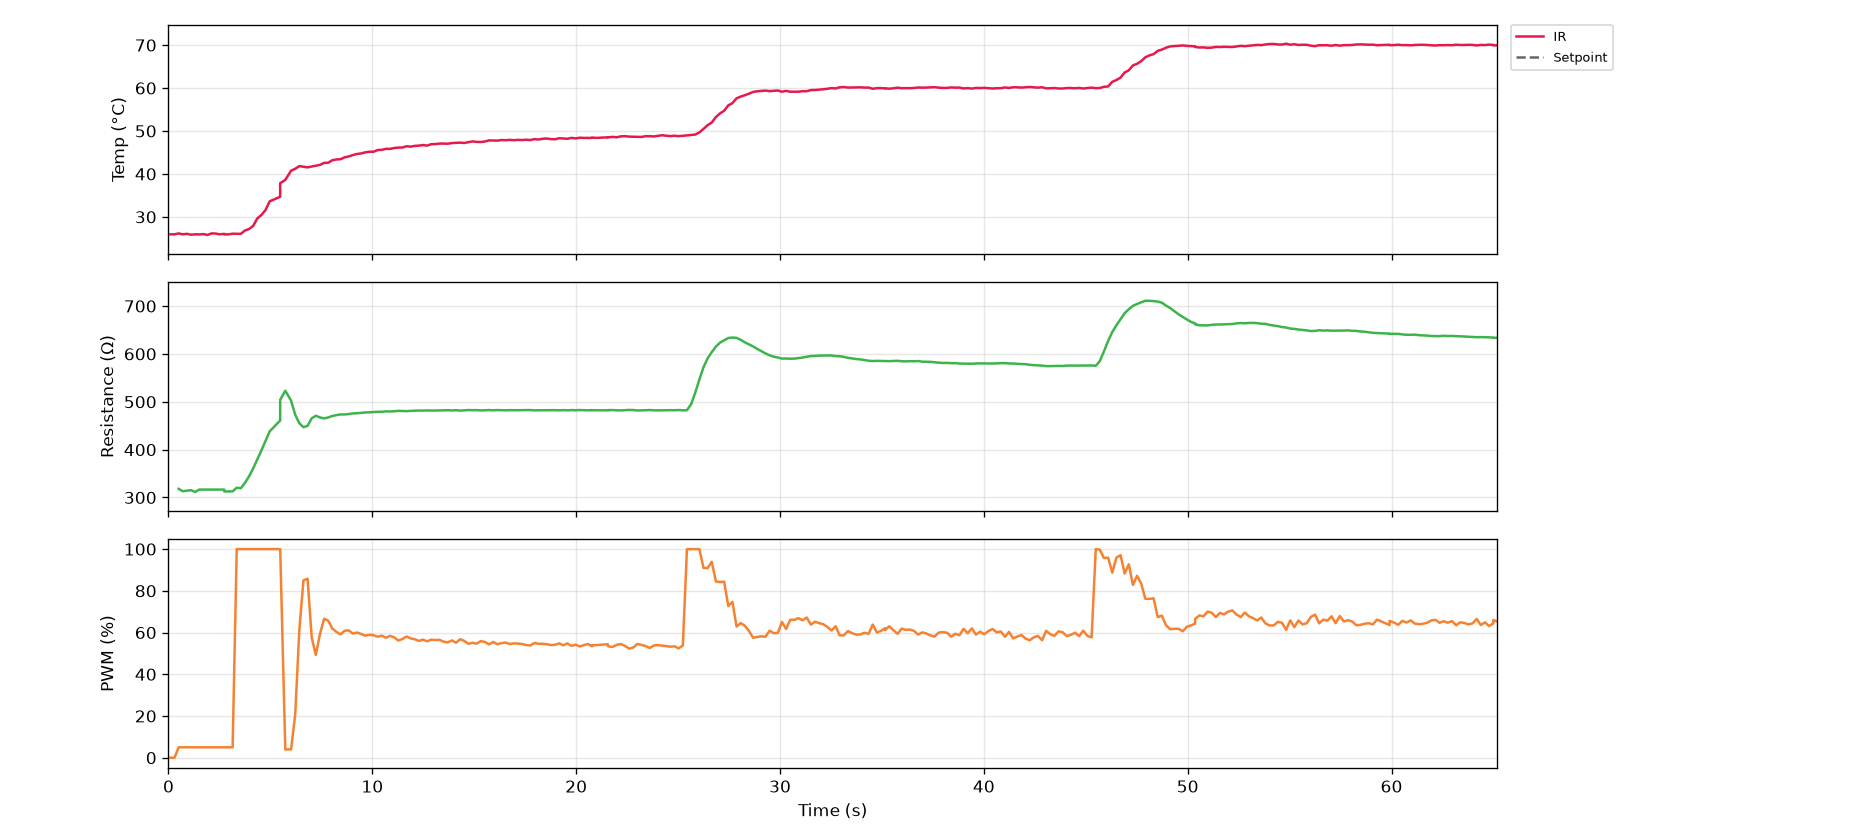

Data behind this chart, as committed beside it:
serial_number, time_s, timestamp, ir_C, thermocouple_C, resistance_ohm, voltage_V, current_mA, pwm_pct, pid_auto, pid_input
G5-3, 0.1, 2026-10-27T14:52:32, 25.93, nan, nan, 0.0, 0.0, 0.0, 0, 0
G5-3, 0.3, 2026-10-27T14:52:32, 25.93, nan, nan, 0.0, 0.0, 0.0, 0, 0
G5-3, 0.5, 2026-10-27T14:52:32, 26.15, nan, 318, 0.352, 1.107, 5.0, 0, 0
G5-3, 0.7, 2026-10-27T14:52:33, 25.93, nan, 313.1, 0.456, 1.456, 5.0, 0, 0
G5-3, 0.9, 2026-10-27T14:52:33, 26.05, nan, 314.1, 0.488, 1.553, 5.0, 0, 0
G5-3, 1.1, 2026-10-27T14:52:33, 25.85, nan, 315.4, 0.496, 1.573, 5.0, 0, 0
G5-3, 1.3, 2026-10-27T14:52:33, 25.93, nan, 311.5, 0.496, 1.592, 5.0, 0, 0
G5-3, 1.5, 2026-10-27T14:52:33, 25.91, nan, 316.5, 0.504, 1.592, 5.0, 0, 0
G5-3, 1.7, 2026-10-27T14:52:34, 25.99, nan, 316.5, 0.504, 1.592, 5.0, 0, 0
G5-3, 1.9, 2026-10-27T14:52:34, 25.79, nan, 316.5, 0.504, 1.592, 5.0, 0, 0
G5-3, 2.1, 2026-10-27T14:52:34, 26.15, nan, 316.5, 0.504, 1.592, 5.0, 0, 0
G5-3, 2.3, 2026-10-27T14:52:34, 26.11, nan, 316.5, 0.504, 1.592, 5.0, 0, 0
G5-3, 2.5, 2026-10-27T14:52:34, 25.93, nan, 316.5, 0.504, 1.592, 5.0, 0, 0
G5-3, 2.7, 2026-10-27T14:52:35, 26.05, nan, 316.5, 0.504, 1.592, 5.0, 0, 0
G5-3, 2.7, 2026-10-27T14:52:35, 25.93, nan, 312.7, 0.504, 1.612, 5.0, 0, 0
G5-3, 2.9, 2026-10-27T14:52:35, 25.91, nan, 312.7, 0.504, 1.612, 5.0, 0, 0
G5-3, 3.1, 2026-10-27T14:52:35, 26.09, nan, 312.7, 0.504, 1.612, 5.0, 0, 0
G5-3, 3.3, 2026-10-27T14:52:35, 26.05, nan, 320.4, 2.856, 8.913, 100.0, 0, 0
G5-3, 3.6, 2026-10-27T14:52:35, 26.05, nan, 319.4, 8.504, 26.62, 100.0, 0, 0
G5-3, 3.8, 2026-10-27T14:52:36, 26.83, nan, 330.6, 10.14, 30.66, 100.0, 0, 0
G5-3, 4.0, 2026-10-27T14:52:36, 27.17, nan, 344.4, 10.87, 31.57, 100.0, 0, 0
G5-3, 4.2, 2026-10-27T14:52:36, 27.91, nan, 361, 11.43, 31.67, 100.0, 0, 0
G5-3, 4.4, 2026-10-27T14:52:36, 29.65, nan, 379.5, 11.94, 31.48, 100.0, 0, 0
G5-3, 4.6, 2026-10-27T14:52:36, 30.45, nan, 398.4, 12.44, 31.22, 100.0, 0, 0
G5-3, 4.8, 2026-10-27T14:52:37, 31.61, nan, 418.2, 12.93, 30.91, 100.0, 0, 0
G5-3, 5.0, 2026-10-27T14:52:37, 33.63, nan, 438.2, 13.39, 30.56, 100.0, 0, 0
G5-3, 5.5, 2026-10-27T14:52:37, 34.67, nan, 460.9, 13.89, 30.14, 100.0, 0, 0
G5-3, 5.5, 2026-10-27T14:52:37, 36.79, nan, 483.2, 14.38, 29.77, 100.0, 0, 0
G5-3, 5.5, 2026-10-27T14:52:37, 37.85, nan, 504.1, 14.85, 29.46, 100.0, 0, 0
G5-3, 5.7, 2026-10-27T14:52:38, 38.61, nan, 523.1, 15.26, 29.16, 4.0, 1, 2
G5-3, 6.0, 2026-10-27T14:52:38, 40.75, nan, 502.5, 7.776, 15.48, 4.0, 1, 2
G5-3, 6.2, 2026-10-27T14:52:38, 41.21, nan, 472.8, 3.92, 8.291, 20.7, 1, 2
G5-3, 6.4, 2026-10-27T14:52:38, 41.83, nan, 455.1, 3.544, 7.786, 61.3, 1, 2
G5-3, 6.6, 2026-10-27T14:52:38, 41.67, nan, 446.9, 6.976, 15.61, 85.0, 1, 2
G5-3, 6.8, 2026-10-27T14:52:39, 41.53, nan, 449.7, 10.3, 22.91, 85.8, 1, 2
G5-3, 7.0, 2026-10-27T14:52:39, 41.73, nan, 465.5, 11.77, 25.28, 57.6, 1, 2
G5-3, 7.2, 2026-10-27T14:52:39, 41.93, nan, 470.8, 10.13, 21.52, 49.3, 1, 2
G5-3, 7.4, 2026-10-27T14:52:39, 42.11, nan, 467.2, 8.728, 18.68, 59.3, 1, 2
G5-3, 7.6, 2026-10-27T14:52:39, 42.57, nan, 465.3, 9.008, 19.36, 66.6, 1, 2
G5-3, 7.8, 2026-10-27T14:52:40, 42.61, nan, 467.2, 9.744, 20.85, 65.7, 1, 2
G5-3, 8.0, 2026-10-27T14:52:40, 43.19, nan, 470.3, 10.0, 21.26, 61.9, 1, 2
G5-3, 8.2, 2026-10-27T14:52:40, 43.37, nan, 472.1, 9.8, 20.76, 60.3, 1, 2
G5-3, 8.4, 2026-10-27T14:52:40, 43.43, nan, 473.6, 9.6, 20.27, 59.1, 1, 2
G5-3, 8.6, 2026-10-27T14:52:40, 43.87, nan, 473.6, 9.416, 19.88, 60.9, 1, 2
G5-3, 8.8, 2026-10-27T14:52:41, 44.07, nan, 474.3, 9.504, 20.04, 61.0, 1, 2
G5-3, 9.0, 2026-10-27T14:52:41, 44.39, nan, 475.7, 9.56, 20.1, 59.5, 1, 2
G5-3, 9.3, 2026-10-27T14:52:41, 44.65, nan, 476, 9.456, 19.86, 60.0, 1, 2
G5-3, 9.5, 2026-10-27T14:52:41, 44.77, nan, 476.9, 9.464, 19.84, 59.3, 1, 2
G5-3, 9.7, 2026-10-27T14:52:42, 45.03, nan, 477.8, 9.416, 19.71, 58.5, 1, 2
G5-3, 9.9, 2026-10-27T14:52:42, 45.17, nan, 478.0, 9.328, 19.52, 58.9, 1, 2
G5-3, 10.1, 2026-10-27T14:52:42, 45.17, nan, 478.5, 9.328, 19.5, 58.7, 1, 2
G5-3, 10.3, 2026-10-27T14:52:42, 45.57, nan, 479.1, 9.312, 19.44, 58.0, 1, 2
G5-3, 10.5, 2026-10-27T14:52:42, 45.61, nan, 479.1, 9.248, 19.3, 58.5, 1, 2
G5-3, 10.7, 2026-10-27T14:52:43, 45.85, nan, 479.9, 9.272, 19.32, 57.5, 1, 2
G5-3, 10.9, 2026-10-27T14:52:43, 45.83, nan, 479.7, 9.184, 19.15, 58.4, 1, 2
G5-3, 11.1, 2026-10-27T14:52:43, 46.03, nan, 480.2, 9.232, 19.22, 57.7, 1, 2
G5-3, 11.3, 2026-10-27T14:52:43, 46.13, nan, 481.1, 9.192, 19.11, 56.2, 1, 2
G5-3, 11.5, 2026-10-27T14:52:43, 46.15, nan, 480.9, 9.048, 18.82, 56.9, 1, 2
G5-3, 11.7, 2026-10-27T14:52:44, 46.45, nan, 480.4, 9.04, 18.82, 58.1, 1, 2
G5-3, 11.9, 2026-10-27T14:52:44, 46.35, nan, 481, 9.144, 19.01, 57.2, 1, 2
... 267 more rows
